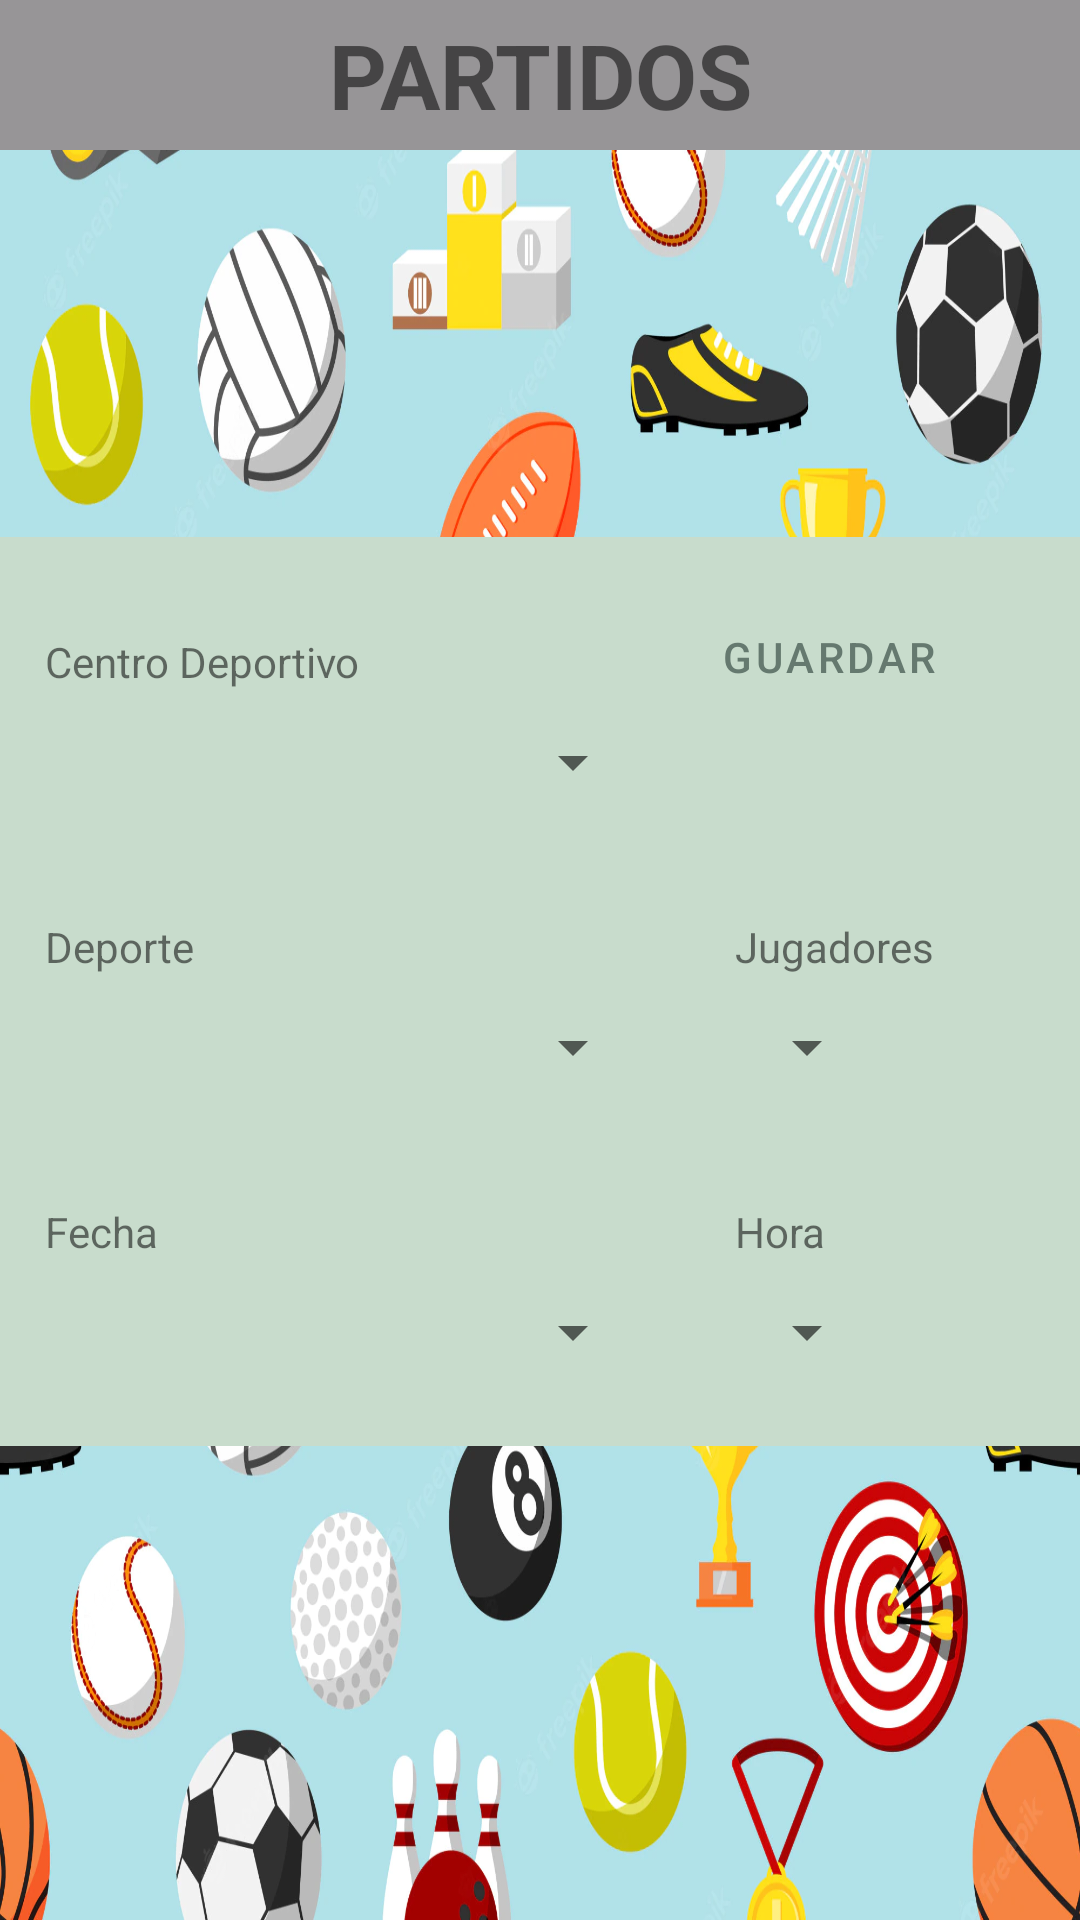

Layout XML and referenced resources for this Android screen:
<!-- AndroidManifest.xml: application theme Theme.Proyecto_Final -->
<!-- res/layout/activity_crear.xml -->
<?xml version="1.0" encoding="utf-8"?>
<androidx.constraintlayout.widget.ConstraintLayout xmlns:android="http://schemas.android.com/apk/res/android"
    xmlns:app="http://schemas.android.com/apk/res-auto"
    xmlns:tools="http://schemas.android.com/tools"
    android:layout_width="match_parent"
    android:layout_height="match_parent"
    android:background="@drawable/fondo1">


    <TextView
        android:id="@+id/deportes"
        android:layout_width="match_parent"
        android:layout_height="50dp"
        android:background="@color/gris"
        android:gravity="center"
        android:text="@string/partidos"
        android:textSize="30dp"
        android:textStyle="bold"
        app:layout_constraintTop_toTopOf="parent" />

    <androidx.constraintlayout.widget.ConstraintLayout
        android:layout_width="match_parent"
        android:layout_height="wrap_content"
        android:background="@color/verde_claro"
        app:layout_constraintBottom_toBottomOf="parent"
        app:layout_constraintTop_toBottomOf="@+id/deportes"
        app:layout_constraintVertical_bias="0.45"
        tools:layout_editor_absoluteX="0dp">

        <TextView
            android:id="@+id/tcentro"
            android:layout_width="wrap_content"
            android:layout_height="wrap_content"
            android:layout_marginStart="15dp"
            android:layout_marginTop="32dp"
            android:background="@color/verde_claro"
            android:text="@string/centro"
            app:layout_constraintStart_toStartOf="parent"
            app:layout_constraintTop_toTopOf="parent" />

        <Spinner
            android:id="@+id/txtnombrecentro"
            android:layout_width="200dp"
            android:layout_height="wrap_content"
            android:layout_marginTop="12dp"
            android:text="TextView"
            app:layout_constraintStart_toStartOf="@+id/tcentro"
            app:layout_constraintTop_toBottomOf="@+id/tcentro" />

        <TextView
            android:id="@+id/tdeporte"
            android:layout_width="wrap_content"
            android:layout_height="wrap_content"
            android:layout_marginTop="40dp"
            android:background="@color/verde_claro"
            android:text="@string/deporte2"
            app:layout_constraintStart_toStartOf="@+id/txtnombrecentro"
            app:layout_constraintTop_toBottomOf="@+id/txtnombrecentro" />

        <Spinner
            android:id="@+id/txtdeporte"
            android:layout_width="200dp"
            android:layout_height="wrap_content"
            android:layout_marginTop="12dp"
            android:text="TextView"
            app:layout_constraintStart_toStartOf="@+id/tdeporte"
            app:layout_constraintTop_toBottomOf="@+id/tdeporte" />

        <TextView
            android:id="@+id/tfecha"
            android:layout_width="wrap_content"
            android:layout_height="wrap_content"
            android:layout_marginTop="40dp"
            android:background="@color/verde_claro"
            android:text="@string/fecha"
            app:layout_constraintStart_toStartOf="@+id/txtdeporte"
            app:layout_constraintTop_toBottomOf="@+id/txtdeporte" />

        <Spinner
            android:id="@+id/txtfecha"
            android:layout_width="200dp"
            android:layout_height="wrap_content"
            android:layout_marginTop="12dp"
            android:text="TextView"
            app:layout_constraintStart_toStartOf="@+id/tfecha"
            app:layout_constraintTop_toBottomOf="@+id/tfecha" />

        <TextView
            android:id="@+id/tjugadores"
            android:layout_width="wrap_content"
            android:layout_height="wrap_content"
            android:layout_marginStart="180dp"
            android:background="@color/verde_claro"
            android:text="@string/jugadores"
            app:layout_constraintEnd_toEndOf="parent"
            app:layout_constraintHorizontal_bias="0.0"
            app:layout_constraintStart_toEndOf="@+id/tdeporte"
            app:layout_constraintTop_toTopOf="@+id/tdeporte" />

        <Spinner
            android:id="@+id/txtjugadores"
            android:layout_width="wrap_content"
            android:layout_height="wrap_content"
            android:layout_marginTop="12dp"
            android:text="TextView"
            app:layout_constraintEnd_toEndOf="parent"
            app:layout_constraintHorizontal_bias="0.0"
            app:layout_constraintStart_toStartOf="@+id/tjugadores"
            app:layout_constraintTop_toBottomOf="@+id/tjugadores" />

        <TextView
            android:id="@+id/thora"
            android:layout_width="wrap_content"
            android:layout_height="wrap_content"
            android:layout_marginTop="40dp"
            android:background="@color/verde_claro"
            android:text="@string/hora"
            app:layout_constraintStart_toStartOf="@+id/txtjugadores"
            app:layout_constraintTop_toBottomOf="@+id/txtjugadores" />

        <Spinner
            android:id="@+id/txthora"
            android:layout_width="wrap_content"
            android:layout_height="wrap_content"
            android:layout_marginTop="12dp"
            app:layout_constraintStart_toStartOf="@+id/thora"
            app:layout_constraintTop_toBottomOf="@+id/thora" />

        <com.google.android.material.button.MaterialButton
            android:id="@+id/guardar"
            android:layout_width="wrap_content"
            android:layout_height="wrap_content"
            android:layout_marginTop="16dp"
            android:layout_marginEnd="12dp"
            android:background="@color/trans"
            android:shadowRadius="12"
            android:text="@string/guardar"
            android:textColor="@color/verde_progress"
            app:layout_constraintEnd_toEndOf="parent"
            app:layout_constraintHorizontal_bias="0.843"
            app:layout_constraintStart_toEndOf="@+id/tcentro"
            app:layout_constraintTop_toTopOf="parent" />

        <TextView
            android:id="@+id/textView2"
            android:layout_width="wrap_content"
            android:layout_height="wrap_content"
            android:layout_marginTop="284dp"
            app:layout_constraintTop_toTopOf="parent"
            tools:layout_editor_absoluteX="188dp" />

    </androidx.constraintlayout.widget.ConstraintLayout>

</androidx.constraintlayout.widget.ConstraintLayout>
<!-- resources referenced by this layout -->
<resources>
  <color name="gris">#979597</color>
  <color name="trans">#00000000</color>
  <color name="verde_claro">#c8dccc </color>
  <color name="verde_progress">#65796F</color>
  <!-- drawable fondo1: webp bitmap (drawable, 262318 bytes) -->
  <string name="centro">Centro Deportivo</string>
  <string name="deporte2">Deporte</string>
  <string name="fecha">Fecha</string>
  <string name="guardar">GUARDAR</string>
  <string name="hora">Hora</string>
  <string name="jugadores">Jugadores</string>
  <string name="partidos">PARTIDOS</string>
  <style name="Theme.Proyecto_Final" parent="Theme.MaterialComponents.DayNight.DarkActionBar">
          
          <item name="colorPrimary">@color/verde_progress</item>
          <item name="colorPrimaryVariant">@color/trans</item>
          <item name="colorOnPrimary">@color/verde_progress</item>
          
          <item name="colorSecondary">@color/verde_fondo</item>
          <item name="colorSecondaryVariant">@color/verde_progress</item>
          <item name="colorOnSecondary">@color/verde_fondo</item>
          
          <item name="android:statusBarColor" tools:targetApi="l">?attr/colorPrimaryVariant</item>
          
      </style>
  <color name="verde_fondo">#a4c4b4 </color>
</resources>
